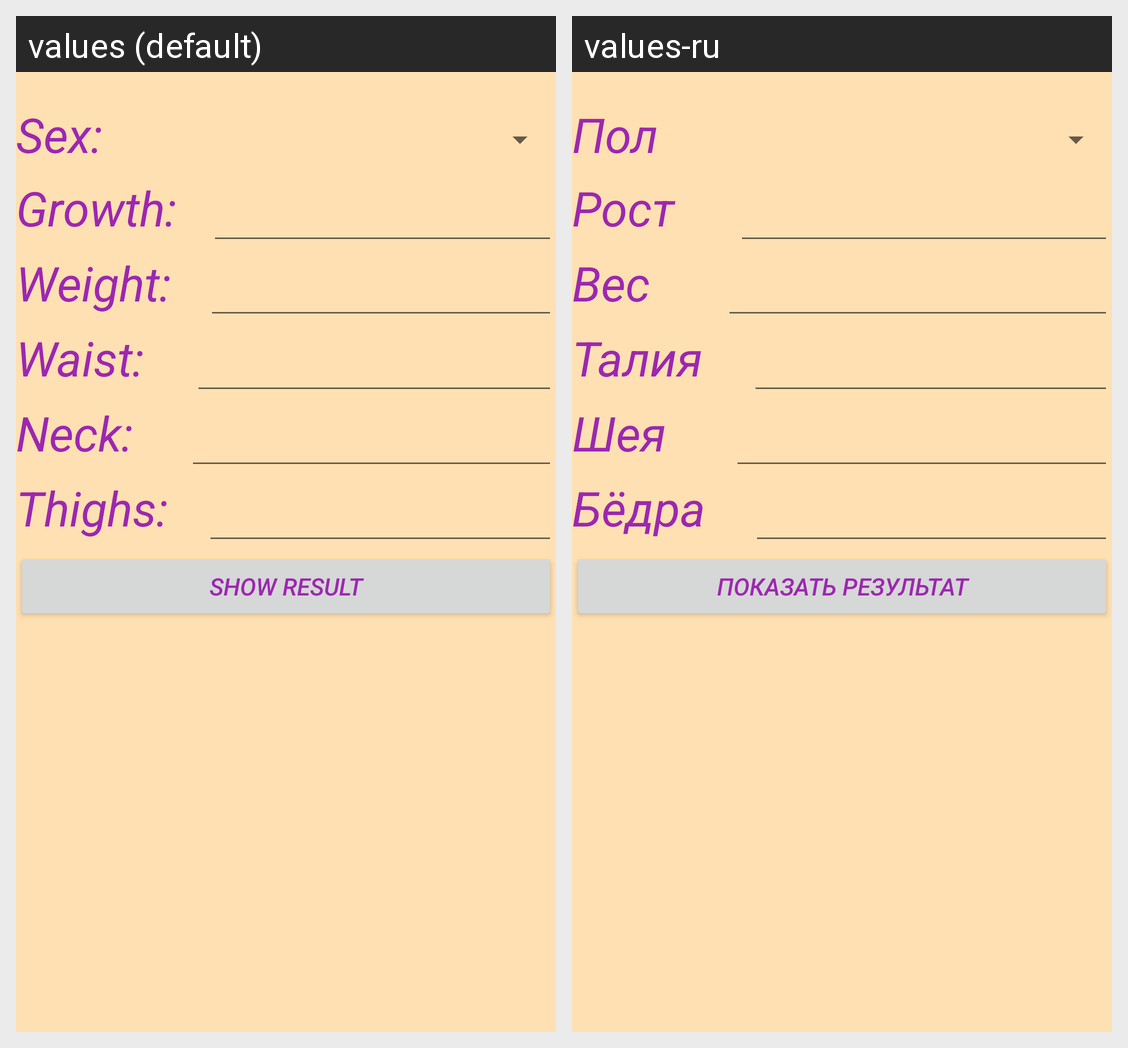

Locale-by-locale string values for the Android screen shown in this grid:
Android screen res/layout/activity_calculator_fat.xml rendered under 2 locales, left to right: values (default), values-ru. Device: Nexus 5 (rendered at 1080×1920; each locale shown at half size, 540×960, under a caption strip naming it); theme orangeWithActionBar.
Strings drawn on this screen, with the default value and each locale's value (text and hints the layout hard-codes, and strings that could not be matched under every locale, appear in the picture but are not listed):

sex
  values: Sex:
  values-ru: Пол

growth
  values: Growth:
  values-ru: Рост

weight
  values: Weight:
  values-ru: Вес

waist
  values: Waist:
  values-ru: Талия

neck
  values: Neck:
  values-ru: Шея

thigh
  values: Thighs:
  values-ru: Бёдра

show_result
  values: Show Result
  values-ru: Показать результат
